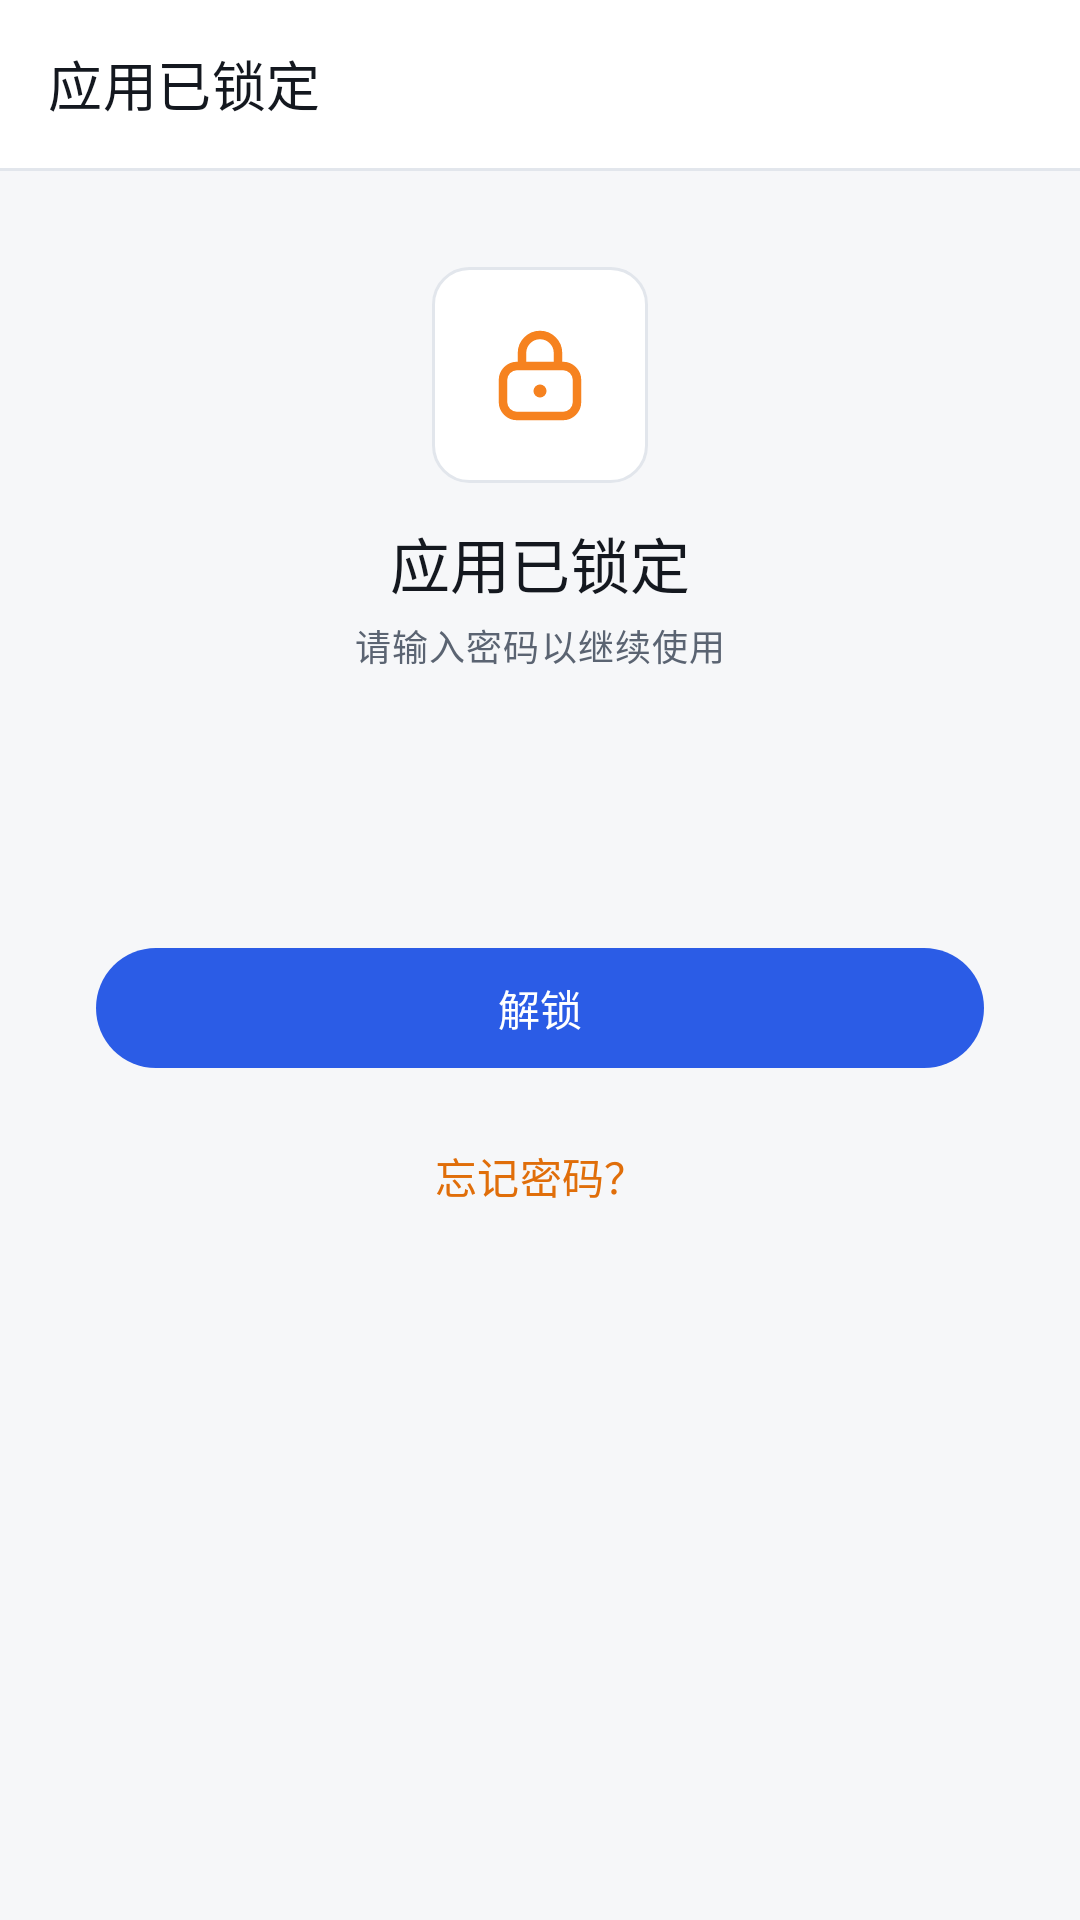

Write the Android layout XML for this screen, with the resource values it uses.
<!-- AndroidManifest.xml: application theme Theme.R2Manager -->
<!-- res/layout/activity_lock.xml -->
<?xml version="1.0" encoding="utf-8"?>
<LinearLayout xmlns:android="http://schemas.android.com/apk/res/android"
    android:layout_width="match_parent"
    android:layout_height="match_parent"
    android:background="@color/canvas"
    android:orientation="vertical">

    <LinearLayout
        android:layout_width="match_parent"
        android:layout_height="@dimen/appbar_height"
        android:background="@color/surface"
        android:gravity="center_vertical"
        android:orientation="horizontal"
        android:paddingStart="@dimen/page_margin"
        android:paddingEnd="@dimen/page_margin">

        <TextView
            android:layout_width="wrap_content"
            android:layout_height="wrap_content"
            android:text="@string/lock_locked_title"
            android:textAppearance="@style/TextAppearance.R2Manager.AppBarTitle" />
    </LinearLayout>

    <View
        android:layout_width="match_parent"
        android:layout_height="@dimen/divider_height"
        android:background="@color/outline" />

    <ScrollView
        android:layout_width="match_parent"
        android:layout_height="0dp"
        android:layout_weight="1"
        android:fillViewport="true">

        <LinearLayout
            android:layout_width="match_parent"
            android:layout_height="wrap_content"
            android:gravity="center_horizontal"
            android:orientation="vertical"
            android:paddingStart="@dimen/space_8"
            android:paddingTop="@dimen/space_8"
            android:paddingEnd="@dimen/space_8"
            android:paddingBottom="@dimen/space_8">

            <ImageView
                android:layout_width="72dp"
                android:layout_height="72dp"
                android:background="@drawable/bg_card"
                android:contentDescription="@string/lock_locked_title"
                android:padding="@dimen/space_4"
                android:src="@drawable/ic_lock"
                android:tint="@color/brand" />

            <TextView
                android:layout_width="wrap_content"
                android:layout_height="wrap_content"
                android:layout_marginTop="@dimen/space_3"
                android:text="@string/lock_locked_title"
                android:textAppearance="@style/TextAppearance.R2Manager.PageTitle" />

            <TextView
                android:layout_width="wrap_content"
                android:layout_height="wrap_content"
                android:layout_marginTop="@dimen/space_1"
                android:text="@string/lock_unlock_hint"
                android:textAppearance="@style/TextAppearance.R2Manager.ListSubtitle" />

            
            <TextView
                android:id="@+id/tvPinDisplay"
                android:layout_width="wrap_content"
                android:layout_height="wrap_content"
                android:layout_marginTop="@dimen/space_6"
                android:minHeight="@dimen/space_8"
                android:letterSpacing="0.4"
                android:textAppearance="@style/TextAppearance.R2Manager.PageTitle"
                android:textColor="@color/brand" />

            
            <TextView
                android:id="@+id/tvError"
                android:layout_width="match_parent"
                android:layout_height="wrap_content"
                android:layout_marginTop="@dimen/space_3"
                android:gravity="center"
                android:textAppearance="@style/TextAppearance.R2Manager.Caption"
                android:textColor="@color/error"
                android:visibility="gone" />

            
            <GridLayout
                android:id="@+id/keypad"
                android:layout_width="match_parent"
                android:layout_height="wrap_content"
                android:layout_marginTop="@dimen/space_4"
                android:columnCount="3" />

            <com.google.android.material.button.MaterialButton
                android:id="@+id/btnUnlock"
                style="@style/Widget.R2Manager.Button.Primary"
                android:layout_width="match_parent"
                android:layout_height="wrap_content"
                android:layout_marginTop="@dimen/space_4"
                android:text="@string/lock_unlock" />

            <TextView
                android:id="@+id/tvForgot"
                android:layout_width="wrap_content"
                android:layout_height="@dimen/touch_target_min"
                android:layout_marginTop="@dimen/space_2"
                android:gravity="center"
                android:paddingStart="@dimen/space_4"
                android:paddingEnd="@dimen/space_4"
                android:text="@string/lock_forgot"
                android:textAppearance="@style/TextAppearance.R2Manager.Button"
                android:textColor="@color/brand_2" />
        </LinearLayout>
    </ScrollView>

</LinearLayout>
<!-- resources referenced by this layout -->
<resources>
  <color name="brand">#F6821F</color>
  <color name="brand_2">#E06E0A</color>
  <color name="canvas">#F6F7F9</color>
  <color name="error">#DC2626</color>
  <color name="outline">#E2E6EC</color>
  <color name="surface">#FFFFFF</color>
  <dimen name="appbar_height">56dp</dimen>
  <dimen name="divider_height">1dp</dimen>
  <dimen name="page_margin">16dp</dimen>
  <dimen name="space_1">4dp</dimen>
  <dimen name="space_2">8dp</dimen>
  <dimen name="space_3">12dp</dimen>
  <dimen name="space_4">16dp</dimen>
  <dimen name="space_6">24dp</dimen>
  <dimen name="space_8">32dp</dimen>
  <dimen name="touch_target_min">48dp</dimen>
  <string name="lock_forgot">忘记密码？</string>
  <string name="lock_locked_title">应用已锁定</string>
  <string name="lock_unlock">解锁</string>
  <string name="lock_unlock_hint">请输入密码以继续使用</string>
  <style name="TextAppearance.R2Manager.Caption" parent="TextAppearance.Material3.BodySmall">
          <item name="android:textSize">@dimen/text_caption</item>
          <item name="android:lineSpacingExtra">@dimen/line_caption</item>
          <item name="android:textColor">@color/ink_tertiary</item>
          <item name="android:fontFamily">sans-serif</item>
      </style>
  <style name="Widget.R2Manager.Button.Primary" parent="Widget.R2Manager.Button">
          <item name="backgroundTint">@color/primary</item>
          <item name="android:textColor">@color/on_primary</item>
      </style>
  <dimen name="stroke_thin">1dp</dimen>
  <dimen name="radius_card">12dp</dimen>
  <dimen name="text_appbar_title">18sp</dimen>
  <dimen name="line_appbar_title">24sp</dimen>
  <color name="ink_primary">#14181F</color>
  <dimen name="text_button">14sp</dimen>
  <dimen name="line_button">20sp</dimen>
  <color name="on_primary">#FFFFFF</color>
  <dimen name="text_caption">12sp</dimen>
  <dimen name="line_caption">16sp</dimen>
  <color name="ink_tertiary">#8A939F</color>
  <dimen name="text_list_subtitle">12sp</dimen>
  <dimen name="line_list_subtitle">16sp</dimen>
  <color name="ink_secondary">#5B6472</color>
  <dimen name="text_page_title">20sp</dimen>
  <dimen name="line_page_title">26sp</dimen>
  <color name="primary">#2B5CE6</color>
  <color name="primary_container">#E7EDFD</color>
  <color name="on_primary_container">#14181F</color>
  <color name="brand_soft">#FFF3E6</color>
  <color name="brand_ink">#8A4400</color>
  <color name="blue">#2F6FED</color>
  <color name="background">#F4F6F9</color>
  <color name="surface_variant">#F4F6F9</color>
  <color name="line">#E9EBEF</color>
  <color name="red_soft">#FDECEC</color>
  <style name="Theme.R2Manager.BottomSheet" parent="ThemeOverlay.Material3.BottomSheetDialog">
          <item name="bottomSheetStyle">@style/Widget.R2Manager.BottomSheet</item>
      </style>
  <style name="Theme.R2Manager.Dialog" parent="ThemeOverlay.Material3.MaterialAlertDialog">
          <item name="shapeAppearanceOverlay">@style/ShapeAppearance.R2Manager.Dialog</item>
      </style>
  <dimen name="radius_button">999dp</dimen>
  <style name="Widget.R2Manager.BottomSheet" parent="Widget.Material3.BottomSheet.Modal">
          <item name="shapeAppearanceOverlay">@style/ShapeAppearance.R2Manager.Panel</item>
          <item name="backgroundTint">@color/surface</item>
      </style>
  <style name="ShapeAppearance.R2Manager.Dialog" parent="">
          <item name="cornerFamily">rounded</item>
          <item name="cornerSize">@dimen/radius_dialog</item>
      </style>
  <style name="ShapeAppearance.R2Manager.Panel" parent="">
          <item name="cornerFamily">rounded</item>
          <item name="cornerSizeTopLeft">@dimen/radius_panel</item>
          <item name="cornerSizeTopRight">@dimen/radius_panel</item>
          <item name="cornerSizeBottomLeft">0dp</item>
          <item name="cornerSizeBottomRight">0dp</item>
      </style>
  <dimen name="radius_dialog">28dp</dimen>
  <dimen name="radius_panel">16dp</dimen>
</resources>
